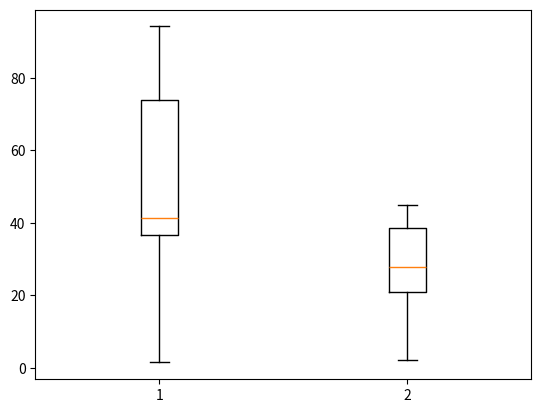

Source code (Python):
import numpy as np
import matplotlib.pyplot as plt
np.random.seed(123)
dataline1 = np.random.normal( loc=50, scale=20, size=18 )
dataline2 = np.random.normal( loc=30, scale=10, size=18 )
data = np.stack( [ dataline1, dataline2 ], axis=1 )
plt.boxplot( data )
plt.show()